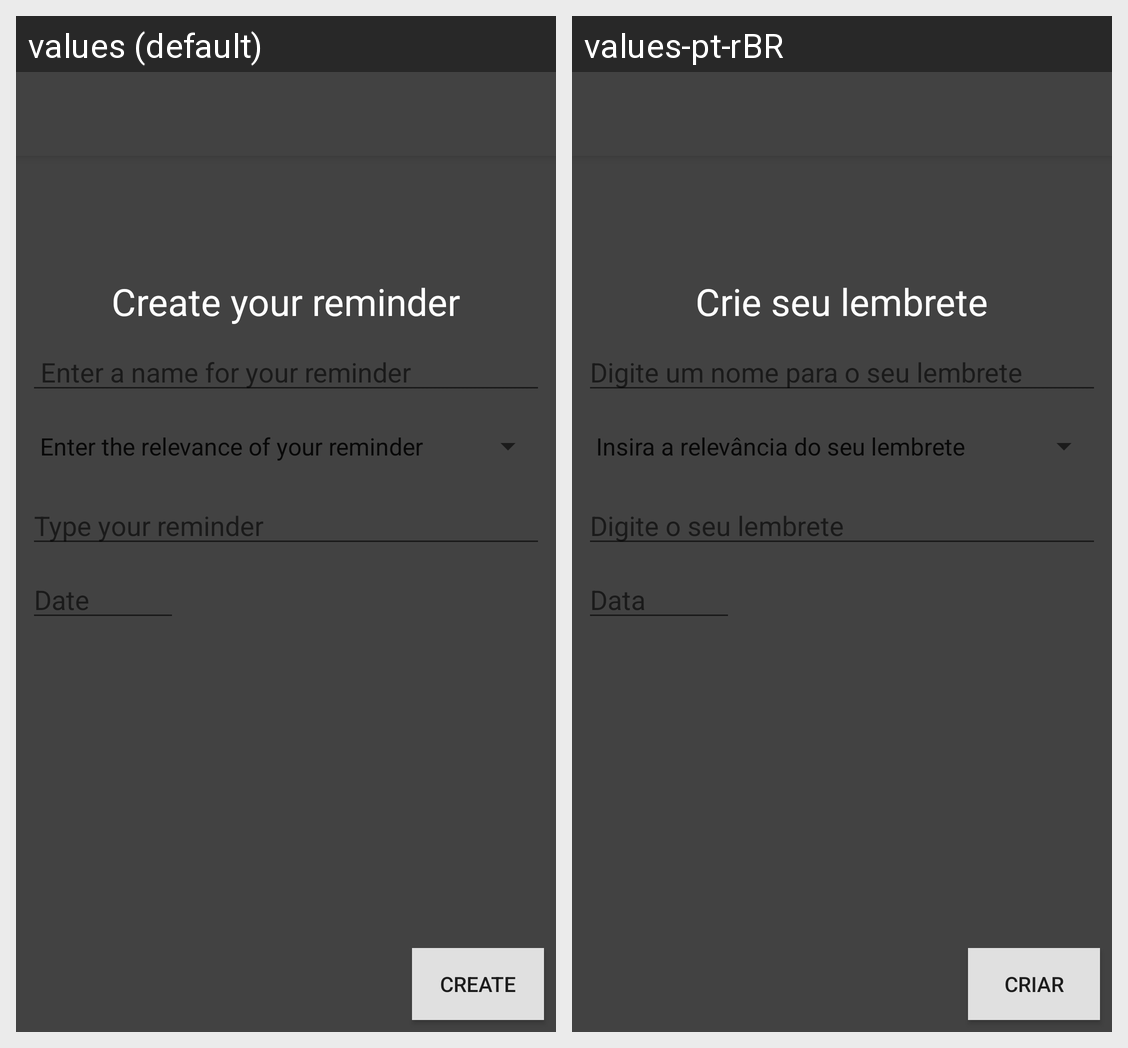

Locale-by-locale string values for the Android screen shown in this grid:
Android screen res/layout/activity_main2.xml rendered under 2 locales, left to right: values (default), values-pt-rBR. Device: Nexus 5 (rendered at 1080×1920; each locale shown at half size, 540×960, under a caption strip naming it); theme AppThemeNoActionBar.
Strings drawn on this screen, with the default value and each locale's value (text and hints the layout hard-codes, and strings that could not be matched under every locale, appear in the picture but are not listed):

bannerRegistro
  values: Create your reminder
  values-pt-rBR: Crie seu lembrete

reminder
  values: Type your reminder
  values-pt-rBR: Digite o seu lembrete

buttonCreate
  values: Create
  values-pt-rBR: Criar

dateReminder
  values: Date
  values-pt-rBR: Data
